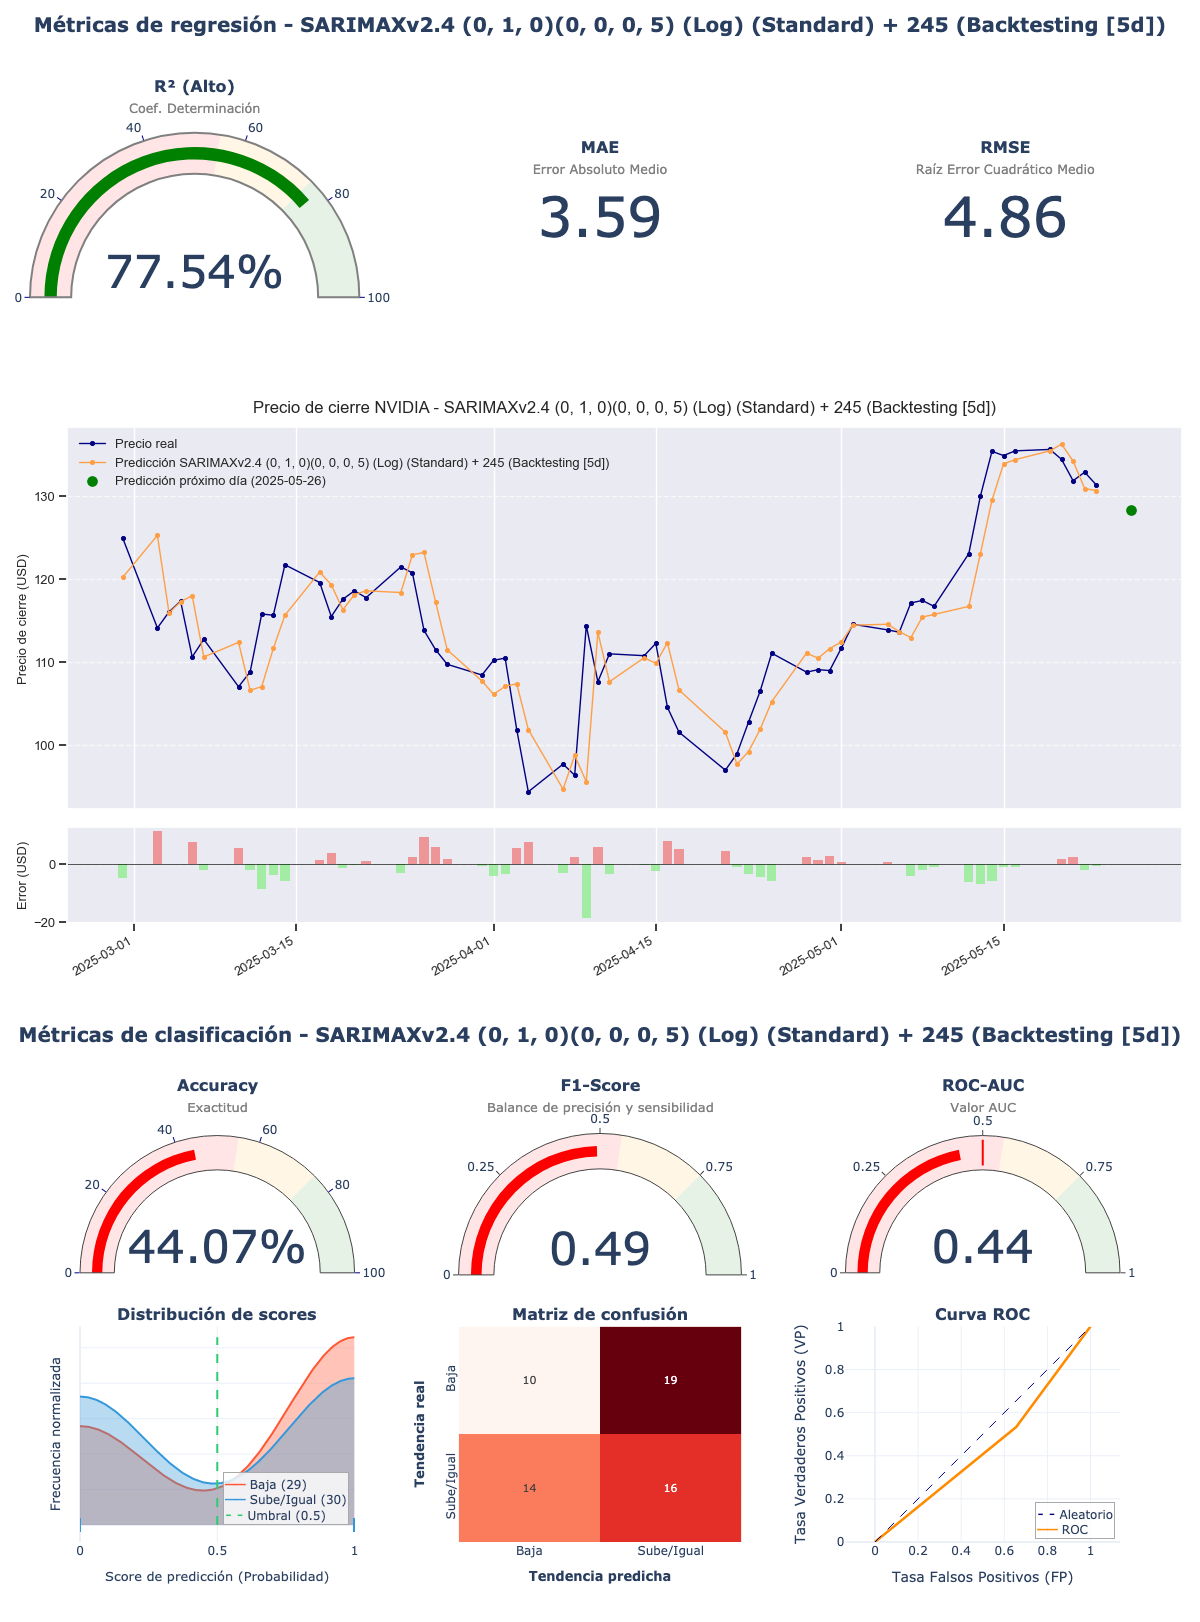

The file beside this chart, header and first rows:
model_title; model_hash; r2; mae; rmse; accuracy; f1_score; roc_auc; irb_regr; irb_clas; irb_total
SARIMAXv2.4 (0, 1, 0)(0, 0, 0, 5) (Log) …; df9553e0; 0,7754; 3,5892; 4,8605; 0,4407; 0,4923; 0,4391; 0,9377; 0,8695; 0,9002
